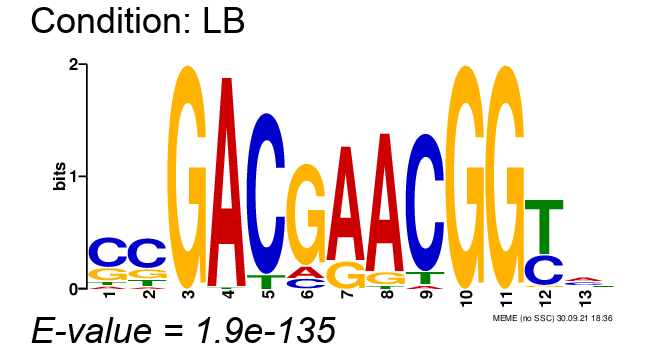

The table this chart was drawn from, first rows:
, position-1, position-2, position-3, position-4, position-5, position-6, position-7, position-8, position-9, position-10, position-11, position-12, position-13
A, 0.07143, 0.05714, 0.0, 0.9857, 0.0, 0.1, 0.8, 0.8857, 0.02857, 0.0, 0.0, 0.01429, 0.3714
C, 0.5857, 0.6, 0.0, 0.0, 0.9143, 0.08571, 0.0, 0.0, 0.8857, 0.0, 0.0, 0.3429, 0.3143
G, 0.2571, 0.2, 1.0, 0.0, 0.0, 0.8143, 0.2, 0.08571, 0.0, 1.0, 1.0, 0.02857, 0.1286
T, 0.08571, 0.1429, 0.0, 0.01429, 0.08571, 0.0, 0.0, 0.02857, 0.08571, 0.0, 0.0, 0.6143, 0.1857
